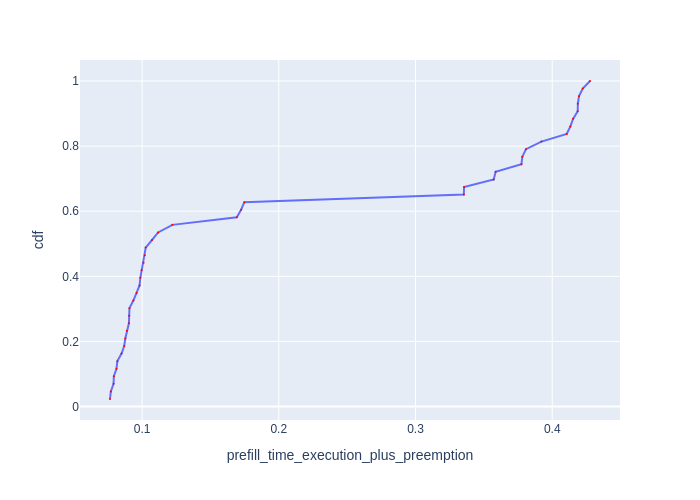

Values plotted in this chart, from the file beside it:
Request Id, prefill_time_execution_plus_preemption, cdf
0_56, 0.07654, 0.02326
0_47, 0.07716, 0.04651
0_121, 0.07913, 0.06977
0_42, 0.07936, 0.09302
0_124, 0.08127, 0.1163
0_114, 0.08195, 0.1395
0_2, 0.08499, 0.1628
0_78, 0.08692, 0.186
0_84, 0.08776, 0.2093
0_64, 0.08889, 0.2326
0_116, 0.09037, 0.2558
0_4, 0.09058, 0.2791
0_87, 0.09077, 0.3023
0_83, 0.09362, 0.3256
0_97, 0.09602, 0.3488
0_82, 0.09815, 0.3721
0_59, 0.09873, 0.3953
0_20, 0.0997, 0.4186
0_92, 0.1011, 0.4419
0_37, 0.102, 0.4651
0_30, 0.1027, 0.4884
0_127, 0.1073, 0.5116
0_122, 0.1117, 0.5349
0_41, 0.1221, 0.5581
0_112, 0.1693, 0.5814
0_61, 0.1724, 0.6047
0_99, 0.1748, 0.6279
0_28, 0.3353, 0.6512
0_113, 0.3355, 0.6744
0_58, 0.3572, 0.6977
0_11, 0.3586, 0.7209
0_36, 0.3775, 0.7442
0_24, 0.3781, 0.7674
0_45, 0.3808, 0.7907
0_0, 0.3921, 0.814
0_10, 0.4106, 0.8372
0_93, 0.4133, 0.8605
0_18, 0.4152, 0.8837
0_8, 0.4186, 0.907
0_52, 0.4187, 0.9302
0_75, 0.4196, 0.9535
0_81, 0.4223, 0.9767
0_100, 0.4276, 1.0
